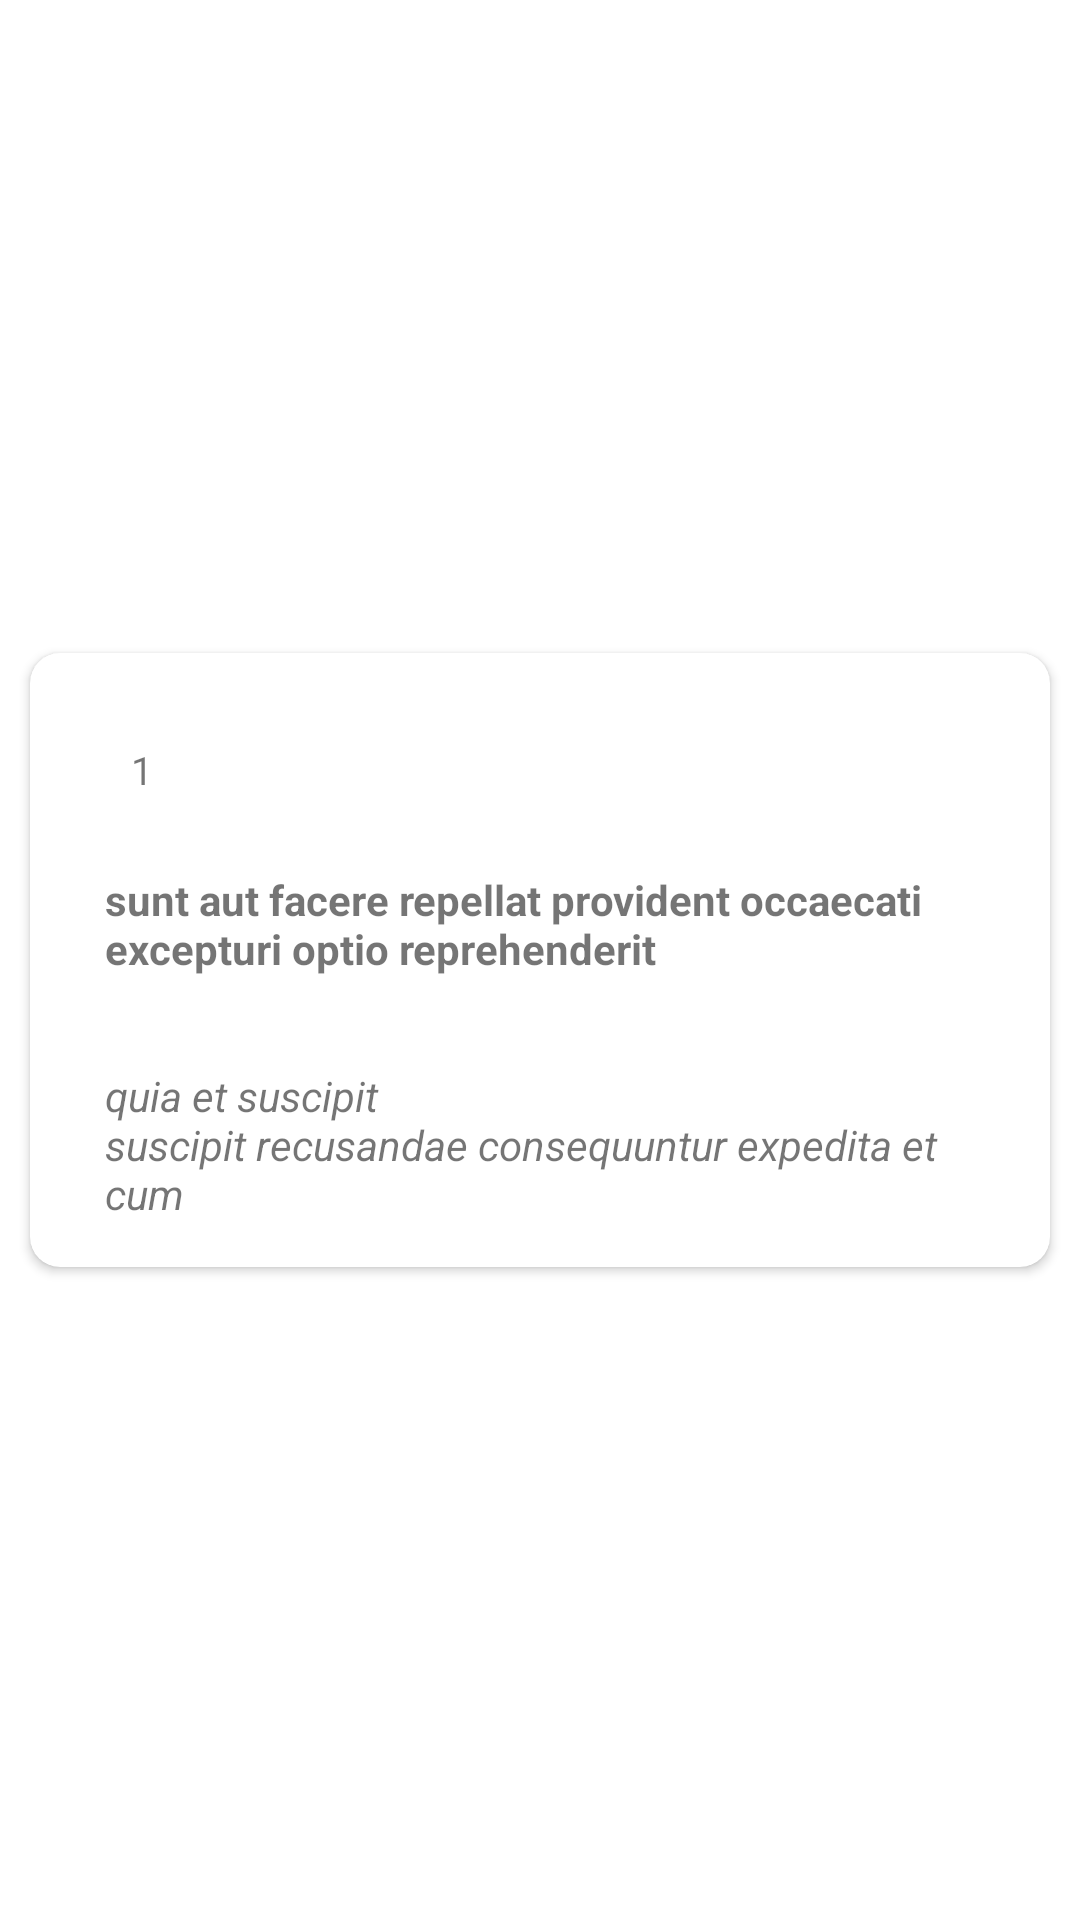

The Android layout XML behind this screen, and the referenced resources:
<!-- AndroidManifest.xml: application theme Theme.DataStoreAndRetrofitRecyclerView -->
<!-- res/layout/recyclercustomlayout.xml -->
<?xml version="1.0" encoding="utf-8"?>
<androidx.constraintlayout.widget.ConstraintLayout
    xmlns:android="http://schemas.android.com/apk/res/android"
    android:layout_width="match_parent"
    android:layout_height="wrap_content"
    xmlns:app="http://schemas.android.com/apk/res-auto">

    <androidx.cardview.widget.CardView
        android:id="@+id/uiCardItems"
        android:layout_width="match_parent"
        android:layout_height="wrap_content"
        android:layout_margin="10dp"
        android:padding="5dp"
        app:cardCornerRadius="10dp"
        app:layout_constraintStart_toStartOf="parent"
        app:layout_constraintTop_toTopOf="parent"
        app:layout_constraintEnd_toEndOf="parent"
        app:layout_constraintBottom_toBottomOf="parent">

        <androidx.constraintlayout.widget.ConstraintLayout
            android:id="@+id/uiItems"
            android:layout_width="match_parent"
            android:layout_height="wrap_content"
            android:padding="5dp">

            <androidx.appcompat.widget.AppCompatTextView
                android:id="@+id/uiTvId"
                android:layout_width="wrap_content"
                android:layout_height="wrap_content"
                android:layout_margin="20dp"
                android:padding="5dp"
                android:textSize="13sp"
                android:text="@string/str_default_id"
                app:layout_constraintEnd_toEndOf="parent"
                app:layout_constraintHorizontal_bias="0.013"
                app:layout_constraintStart_toStartOf="parent"
                app:layout_constraintTop_toTopOf="parent" />

            <androidx.appcompat.widget.AppCompatTextView
                android:id="@+id/uiTvTitle"
                android:layout_width="match_parent"
                android:layout_height="wrap_content"
                android:layout_margin="10dp"
                android:maxLines="3"
                android:padding="10dp"
                android:text="@string/str_default_title"
                android:textSize="14sp"
                android:textStyle="bold"
                app:layout_constraintEnd_toEndOf="@+id/uiTvId"
                app:layout_constraintStart_toStartOf="@+id/uiTvId"
                app:layout_constraintTop_toBottomOf="@+id/uiTvId" />

            <androidx.appcompat.widget.AppCompatTextView
                android:id="@+id/uiTvBody"
                android:layout_width="match_parent"
                android:layout_height="wrap_content"
                android:layout_margin="10dp"
                android:maxLines="3"
                android:padding="10dp"
                android:text="@string/str_default_body"
                android:textSize="14sp"
                android:textStyle="italic"
                app:layout_constraintEnd_toEndOf="@+id/uiTvTitle"
                app:layout_constraintStart_toStartOf="@+id/uiTvTitle"
                app:layout_constraintTop_toBottomOf="@+id/uiTvTitle" />

            <androidx.appcompat.widget.AppCompatImageView
                android:id="@+id/uiBtSaveitems"
                android:layout_width="48dp"
                android:layout_height="48dp"
                android:layout_marginEnd="10dp"
                android:contentDescription="@string/app_name"
                android:minHeight="48dp"
                app:layout_constraintBottom_toBottomOf="@+id/uiTvId"
                app:layout_constraintEnd_toEndOf="parent"
                app:layout_constraintTop_toTopOf="@+id/uiTvId"
                app:srcCompat="@drawable/ic_baseline_bookmark_border" />

        </androidx.constraintlayout.widget.ConstraintLayout>

    </androidx.cardview.widget.CardView>
</androidx.constraintlayout.widget.ConstraintLayout>
<!-- resources referenced by this layout -->
<resources>
  <string name="app_name">Post Details</string>
  <string name="str_default_body">quia et suscipit\nsuscipit recusandae consequuntur expedita et cum\nreprehenderit molestiae ut ut quas totam\nnostrum rerum est autem sunt rem eveniet architecto</string>
  <string name="str_default_id">1</string>
  <string name="str_default_title">sunt aut facere repellat provident occaecati excepturi optio reprehenderit</string>
  <style name="Theme.DataStoreAndRetrofitRecyclerView" parent="Theme.MaterialComponents.DayNight.DarkActionBar">
          
          <item name="colorPrimary">@color/purple_500</item>
          <item name="colorPrimaryVariant">@color/purple_700</item>
          <item name="colorOnPrimary">@color/white</item>
          
          <item name="colorSecondary">@color/teal_200</item>
          <item name="colorSecondaryVariant">@color/teal_700</item>
          <item name="colorOnSecondary">@color/black</item>
          
          <item name="android:statusBarColor">?attr/colorPrimaryVariant</item>
          
      </style>
  <color name="purple_500">#FF6200EE</color>
  <color name="purple_700">#FF3700B3</color>
  <color name="white">#FFFFFFFF</color>
  <color name="teal_200">#FF03DAC5</color>
  <color name="teal_700">#FF018786</color>
  <color name="black">#FF000000</color>
</resources>
